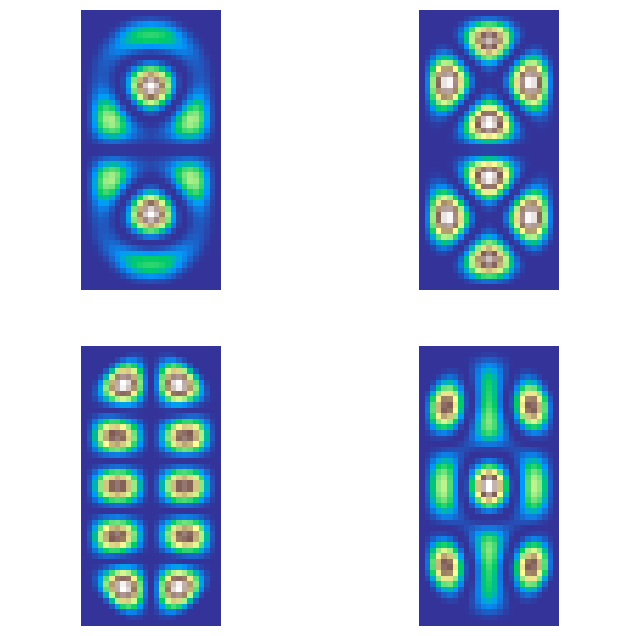

Write Python code to recreate this figure.
import numpy as np
import matplotlib.pyplot as plt
from scipy import sparse
from scipy.sparse import linalg as lnlg


def schrodinger2D(
    xmin, xmax, Nx, ymin, ymax, Ny, Vfun2D, params, neigs, E0=0.0, findpsi=False
):
    x = np.linspace(xmin, xmax, Nx)
    dx = x[1] - x[0]
    y = np.linspace(ymin, ymax, Ny)
    dy = y[1] - y[0]

    V = Vfun2D(x, y, params)

    # derivative in x direction (?)
    Hx = sparse.lil_matrix(2 * np.eye(Nx))
    for i in range(Nx - 1):
        Hx[i, i + 1] = -1
        Hx[i + 1, i] = -1
    Hx = Hx / dx ** 2
    print(Hx)

    Hy = sparse.lil_matrix(np.eye(Ny))
    for i in range(Ny - 1):
        Hy[i, i + 1] = -1
        Hy[i + 1, i] = -1
    Hy = Hy / dy ** 2

    # combining Hilbert space with Krokecker product
    Ix = sparse.lil_matrix(np.eye(Nx))
    Iy = sparse.lil_matrix(np.eye(Ny))
    H = sparse.kron(Iy, Hx) + sparse.kron(Hy, Ix)

    # reconvert to sparse matrix lil form
    H = H.tolil()

    # adding potential energy
    for i in range(Nx * Ny):
        H[i, i] = H[i, i] + V[i]

    # convert to sparse matrix csc form and calculate eigenvalues
    H = H.tocsc()
    [eigenvalue, eigenvector] = lnlg.eigs(H, k=neigs, sigma=E0)

    if findpsi == False:
        return eigenvalue
    else:
        return eigenvalue, eigenvector, x, y


def twoD_to_oneD(Nx, Ny, F):

    V = np.zeros(Nx * Ny)
    vindex = 0

    for i in range(Ny):
        for j in range(Nx):
            V[vindex] = F[i, j]
            vindex += 1
    return V


def oneD_to_twoD(Nx, Ny, psi):
    vindex = 0
    PSI = np.zeros([Ny, Nx], dtype="complex")
    for i in range(Ny):
        for j in range(Nx):
            PSI[i, j] = psi[vindex]
            vindex += 1
    return PSI


def eval_wavefunctions(
    xmin, xmax, Nx, ymin, ymax, Ny, Vfun, params, neigs, E0, findpsi
):
    H = schrodinger2D(xmin, xmax, Nx, ymin, ymax, Ny, Vfun, params, neigs, E0, findpsi)
    # get eigenenergies:
    evl = H[0]
    indices = np.argsort(evl)
    print("Energies eigenvalue: ")
    for i, j in enumerate(evl[indices]):
        print("{}: {:.2f}".format(i + 1, np.real(j)))

    # eigenvectors
    evt = H[1]

    plt.figure(figsize=(8, 8))
    # unpack the vector into 2 dimensions for plotting
    for n in range(neigs):
        psi = evt[:, n]
        PSI = oneD_to_twoD(Nx, Ny, psi)
        PSI = np.abs(PSI) ** 2
        plt.subplot(2, int(neigs / 2), n + 1)
        plt.pcolormesh(np.flipud(PSI), cmap="terrain")
        plt.axis("equal")
        plt.axis("off")
    plt.show()
    for n in range(neigs):
        psi = evt[:, n]
        PSI = oneD_to_twoD(Nx, Ny, psi)
        PSI = np.abs(PSI) ** 2
        plt.pcolormesh(np.flipud(PSI), cmap="terrain")
        plt.axis("equal")
        plt.axis("off")
        plt.show()


def Vfun(X, Y, params):
    R = params[0]
    L = params[1]
    V0 = params[2]

    # stadium potential function
    Nx = len(X)
    Ny = len(Y)
    [x, y] = np.meshgrid(X, Y)
    F = np.zeros([Ny, Nx])

    for i in range(Nx):
        for j in range(Ny):
            if abs(X[i]) == R or abs(Y[j]) == R + 0.5 * L:
                F[j, i] = V0
            cond_0 = (abs(Y[j]) - 0.5 * L) > 0
            cond_1 = np.sqrt((abs(Y[j]) - 0.5 * L) ** 2 + X[i] ** 2) >= R
            if cond_0 and cond_1:
                F[j, i] = V0

    # fold the 2D matrix to a 1D array
    V = twoD_to_oneD(Nx, Ny, F)
    return V


def stadium_wavefunctions_plot(R=1, L=2, V0=1e6, neigs=6, E0=100):
    # R=stadium radius
    # L=stadium length
    # V0=stadium wall potential
    ymin = -0.5 * L - R
    ymax = 0.5 * L + R
    xmin = -R
    xmax = R
    params = [R, L, V0]

    Ny = 50
    Nx = int(Ny * 2 * R / (2.0 * R + L))

    eval_wavefunctions(
        xmin, xmax, Nx, ymin, ymax, Ny, Vfun, params, neigs, E0, findpsi=True
    )


stadium_wavefunctions_plot(1, 2, 1e6, 4, 1000)

